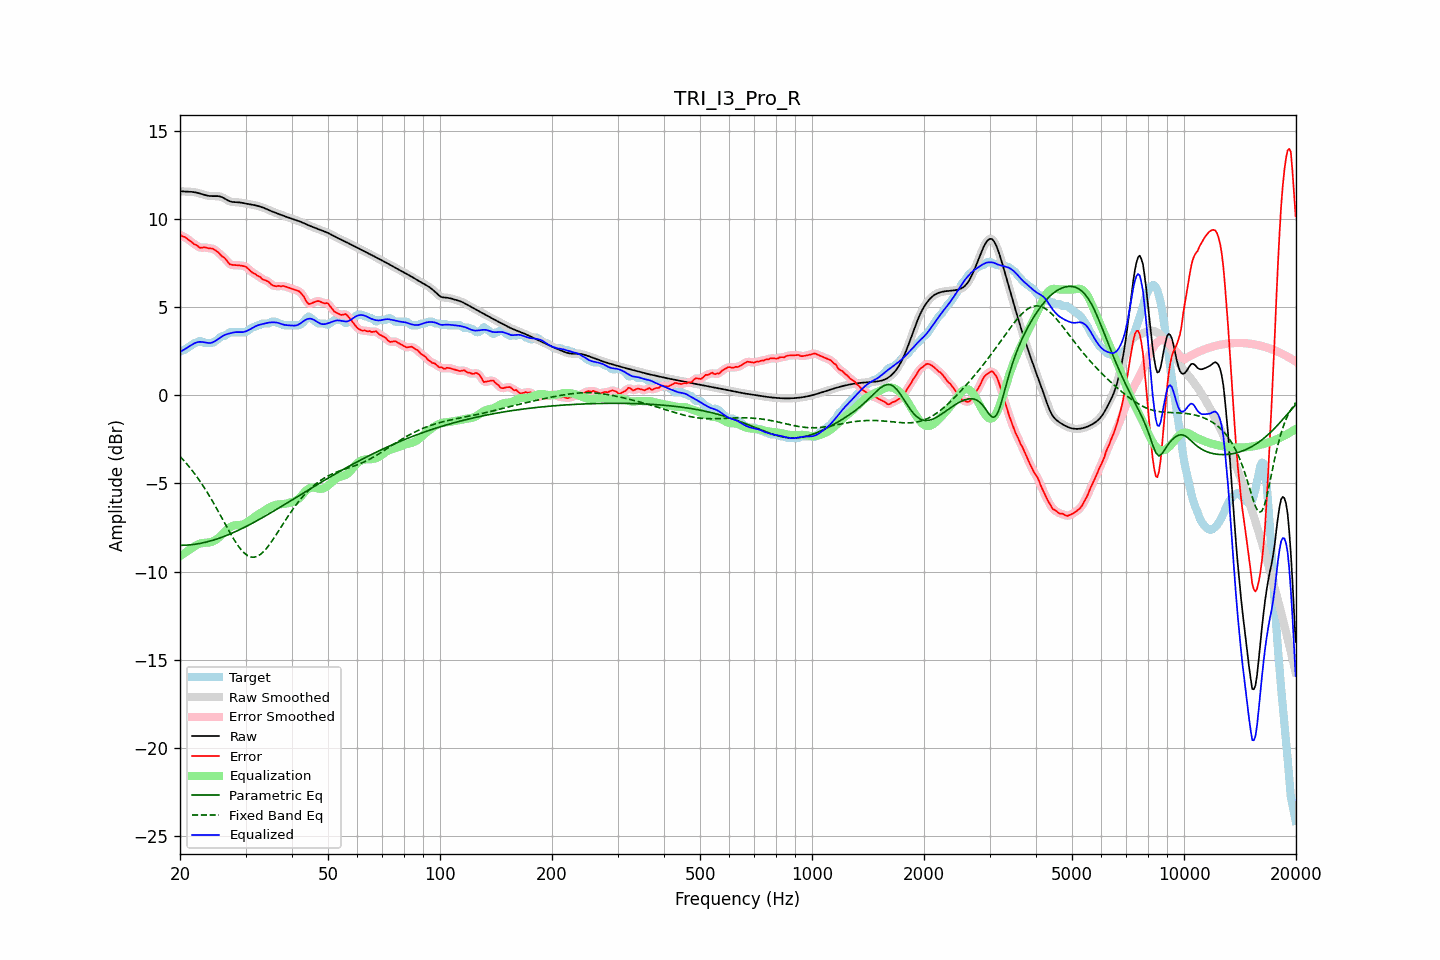

Source data for this figure (header and first rows):
frequency, raw, error, smoothed, error_smoothed, equalization, parametric_eq, fixed_band_eq, equalized_raw, equalized_smoothed, target
20.00, 11.58, 9.10, 11.58, 9.09, -9.13, -8.51, -3.47, 2.45, 2.45, 2.47
20.20, 11.57, 9.04, 11.57, 9.05, -9.06, -8.51, -3.57, 2.50, 2.50, 2.52
20.40, 11.56, 8.99, 11.56, 9.01, -9.00, -8.51, -3.66, 2.56, 2.56, 2.57
20.61, 11.55, 8.98, 11.55, 8.96, -8.94, -8.50, -3.77, 2.61, 2.62, 2.57
20.81, 11.55, 8.91, 11.55, 8.90, -8.88, -8.50, -3.87, 2.67, 2.67, 2.64
21.02, 11.55, 8.83, 11.55, 8.84, -8.82, -8.49, -3.98, 2.73, 2.73, 2.71
21.23, 11.54, 8.76, 11.54, 8.77, -8.76, -8.49, -4.09, 2.79, 2.78, 2.78
21.44, 11.54, 8.70, 11.54, 8.70, -8.70, -8.48, -4.20, 2.84, 2.84, 2.83
21.66, 11.53, 8.64, 11.53, 8.63, -8.63, -8.47, -4.32, 2.90, 2.90, 2.89
21.87, 11.51, 8.55, 11.51, 8.57, -8.57, -8.45, -4.44, 2.95, 2.95, 2.96
22.09, 11.50, 8.52, 11.50, 8.51, -8.51, -8.44, -4.56, 2.99, 2.99, 2.97
22.31, 11.47, 8.47, 11.47, 8.45, -8.46, -8.43, -4.69, 3.01, 3.01, 3.01
22.54, 11.45, 8.38, 11.45, 8.40, -8.43, -8.41, -4.82, 3.03, 3.02, 3.07
22.76, 11.43, 8.35, 11.42, 8.37, -8.40, -8.39, -4.95, 3.03, 3.03, 3.07
22.99, 11.40, 8.37, 11.40, 8.37, -8.38, -8.37, -5.09, 3.02, 3.02, 3.02
23.22, 11.37, 8.40, 11.37, 8.38, -8.37, -8.35, -5.23, 3.00, 3.00, 2.97
23.45, 11.34, 8.37, 11.34, 8.38, -8.36, -8.33, -5.37, 2.99, 2.99, 2.97
23.69, 11.32, 8.35, 11.32, 8.36, -8.35, -8.31, -5.52, 2.97, 2.97, 2.97
23.92, 11.31, 8.33, 11.31, 8.34, -8.35, -8.29, -5.66, 2.96, 2.96, 2.97
24.16, 11.29, 8.32, 11.30, 8.33, -8.33, -8.26, -5.82, 2.96, 2.97, 2.97
24.40, 11.29, 8.32, 11.29, 8.31, -8.30, -8.24, -5.97, 2.99, 2.99, 2.97
24.65, 11.29, 8.28, 11.29, 8.28, -8.26, -8.21, -6.13, 3.03, 3.03, 3.01
24.89, 11.29, 8.22, 11.29, 8.23, -8.21, -8.18, -6.29, 3.08, 3.09, 3.07
25.14, 11.29, 8.16, 11.29, 8.16, -8.15, -8.15, -6.45, 3.14, 3.14, 3.13
25.39, 11.29, 8.09, 11.29, 8.08, -8.08, -8.12, -6.62, 3.21, 3.20, 3.20
25.65, 11.27, 7.98, 11.27, 7.99, -8.00, -8.09, -6.78, 3.27, 3.27, 3.28
25.91, 11.24, 7.89, 11.24, 7.91, -7.91, -8.05, -6.95, 3.33, 3.33, 3.35
26.16, 11.20, 7.82, 11.19, 7.83, -7.81, -8.02, -7.12, 3.38, 3.38, 3.37
26.43, 11.14, 7.77, 11.14, 7.74, -7.72, -7.98, -7.28, 3.43, 3.43, 3.38
26.69, 11.09, 7.65, 11.09, 7.64, -7.63, -7.95, -7.45, 3.46, 3.46, 3.44
26.96, 11.04, 7.53, 11.04, 7.53, -7.55, -7.91, -7.62, 3.48, 3.49, 3.51
27.23, 11.00, 7.43, 11.00, 7.45, -7.49, -7.87, -7.78, 3.51, 3.51, 3.57
27.50, 10.97, 7.40, 10.97, 7.40, -7.44, -7.83, -7.94, 3.53, 3.53, 3.57
27.77, 10.96, 7.39, 10.96, 7.38, -7.40, -7.79, -8.09, 3.56, 3.56, 3.57
28.05, 10.95, 7.38, 10.95, 7.38, -7.38, -7.75, -8.24, 3.57, 3.57, 3.57
28.33, 10.95, 7.38, 10.95, 7.38, -7.37, -7.71, -8.38, 3.58, 3.58, 3.57
28.62, 10.94, 7.37, 10.94, 7.37, -7.36, -7.67, -8.51, 3.58, 3.58, 3.57
28.90, 10.94, 7.36, 10.93, 7.36, -7.36, -7.63, -8.64, 3.57, 3.57, 3.57
29.19, 10.92, 7.35, 10.92, 7.35, -7.35, -7.58, -8.75, 3.57, 3.57, 3.57
29.48, 10.91, 7.33, 10.91, 7.34, -7.33, -7.54, -8.85, 3.58, 3.58, 3.57
29.78, 10.89, 7.32, 10.89, 7.31, -7.29, -7.49, -8.95, 3.60, 3.60, 3.57
30.08, 10.87, 7.28, 10.87, 7.27, -7.24, -7.45, -9.02, 3.63, 3.63, 3.59
30.38, 10.85, 7.20, 10.85, 7.21, -7.19, -7.40, -9.09, 3.66, 3.66, 3.65
30.68, 10.84, 7.12, 10.84, 7.12, -7.13, -7.35, -9.13, 3.71, 3.71, 3.72
30.99, 10.82, 7.03, 10.82, 7.03, -7.06, -7.30, -9.17, 3.76, 3.76, 3.79
31.30, 10.80, 6.95, 10.80, 6.97, -6.99, -7.26, -9.18, 3.81, 3.81, 3.85
31.61, 10.79, 6.92, 10.79, 6.91, -6.92, -7.21, -9.18, 3.86, 3.86, 3.87
31.93, 10.77, 6.87, 10.77, 6.85, -6.85, -7.16, -9.16, 3.91, 3.91, 3.90
32.24, 10.74, 6.78, 10.74, 6.81, -6.79, -7.11, -9.13, 3.95, 3.95, 3.96
32.57, 10.72, 6.75, 10.72, 6.74, -6.73, -7.06, -9.08, 3.99, 3.99, 3.97
32.89, 10.69, 6.70, 10.69, 6.68, -6.68, -7.00, -9.03, 4.01, 4.01, 3.99
33.22, 10.66, 6.59, 10.66, 6.62, -6.63, -6.95, -8.95, 4.03, 4.03, 4.07
33.55, 10.63, 6.56, 10.63, 6.56, -6.57, -6.90, -8.87, 4.06, 4.06, 4.07
33.89, 10.59, 6.52, 10.59, 6.52, -6.51, -6.85, -8.77, 4.08, 4.08, 4.07
34.23, 10.55, 6.48, 10.55, 6.49, -6.45, -6.80, -8.66, 4.10, 4.10, 4.07
34.57, 10.51, 6.44, 10.51, 6.43, -6.40, -6.74, -8.54, 4.12, 4.12, 4.07
34.92, 10.47, 6.36, 10.47, 6.35, -6.34, -6.69, -8.42, 4.13, 4.13, 4.11
35.27, 10.43, 6.26, 10.43, 6.28, -6.30, -6.64, -8.29, 4.14, 4.14, 4.17
35.62, 10.40, 6.23, 10.40, 6.22, -6.26, -6.58, -8.16, 4.14, 4.14, 4.17
35.97, 10.36, 6.19, 10.36, 6.19, -6.23, -6.53, -8.02, 4.13, 4.13, 4.17
... 635 more rows
